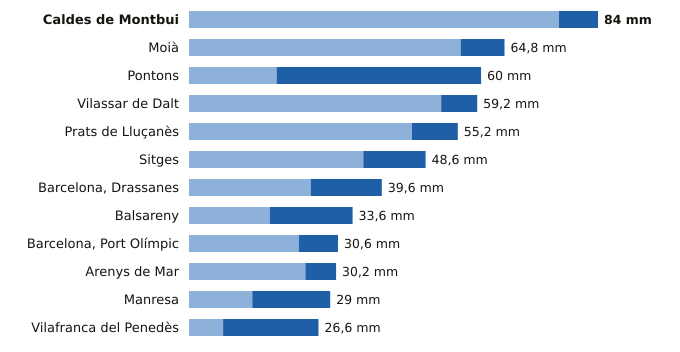

The table this chart was drawn from, first rows:
estacion, provincia, indicativo, mm_6_dias_anteriores, mm_hoy, mm_7_dias, horas_de_hoy
Caldes de Montbui, Barcelona, 0222X, 76.0, 8.0, 84.0, 18
Moià, Barcelona, 0120X, 55.8, 9.0, 64.8, 19
Pontons, Barcelona, 0061X, 18.0, 42.0, 60.0, 18
Vilassar de Dalt, Barcelona, 0244X, 51.8, 7.4, 59.2, 19
Prats de Lluçanès, Barcelona, 0114X, 45.8, 9.4, 55.2, 19
Sitges, Barcelona, 0073X, 35.8, 12.8, 48.6, 19
Barcelona, Drassanes, Barcelona, 0201X, 25.0, 14.6, 39.6, 18
Balsareny, Barcelona, 0106X, 16.6, 17.0, 33.6, 18
Barcelona, Port Olímpic, Barcelona, 0201D, 22.6, 8.0, 30.6, 19
Arenys de Mar, Barcelona, 0252D, 23.9, 6.3, 30.2, 19
Manresa, Barcelona, 0149X, 13.0, 16.0, 29.0, 19
Vilafranca del Penedès, Barcelona, 0066X, 7.0, 19.6, 26.6, 18
